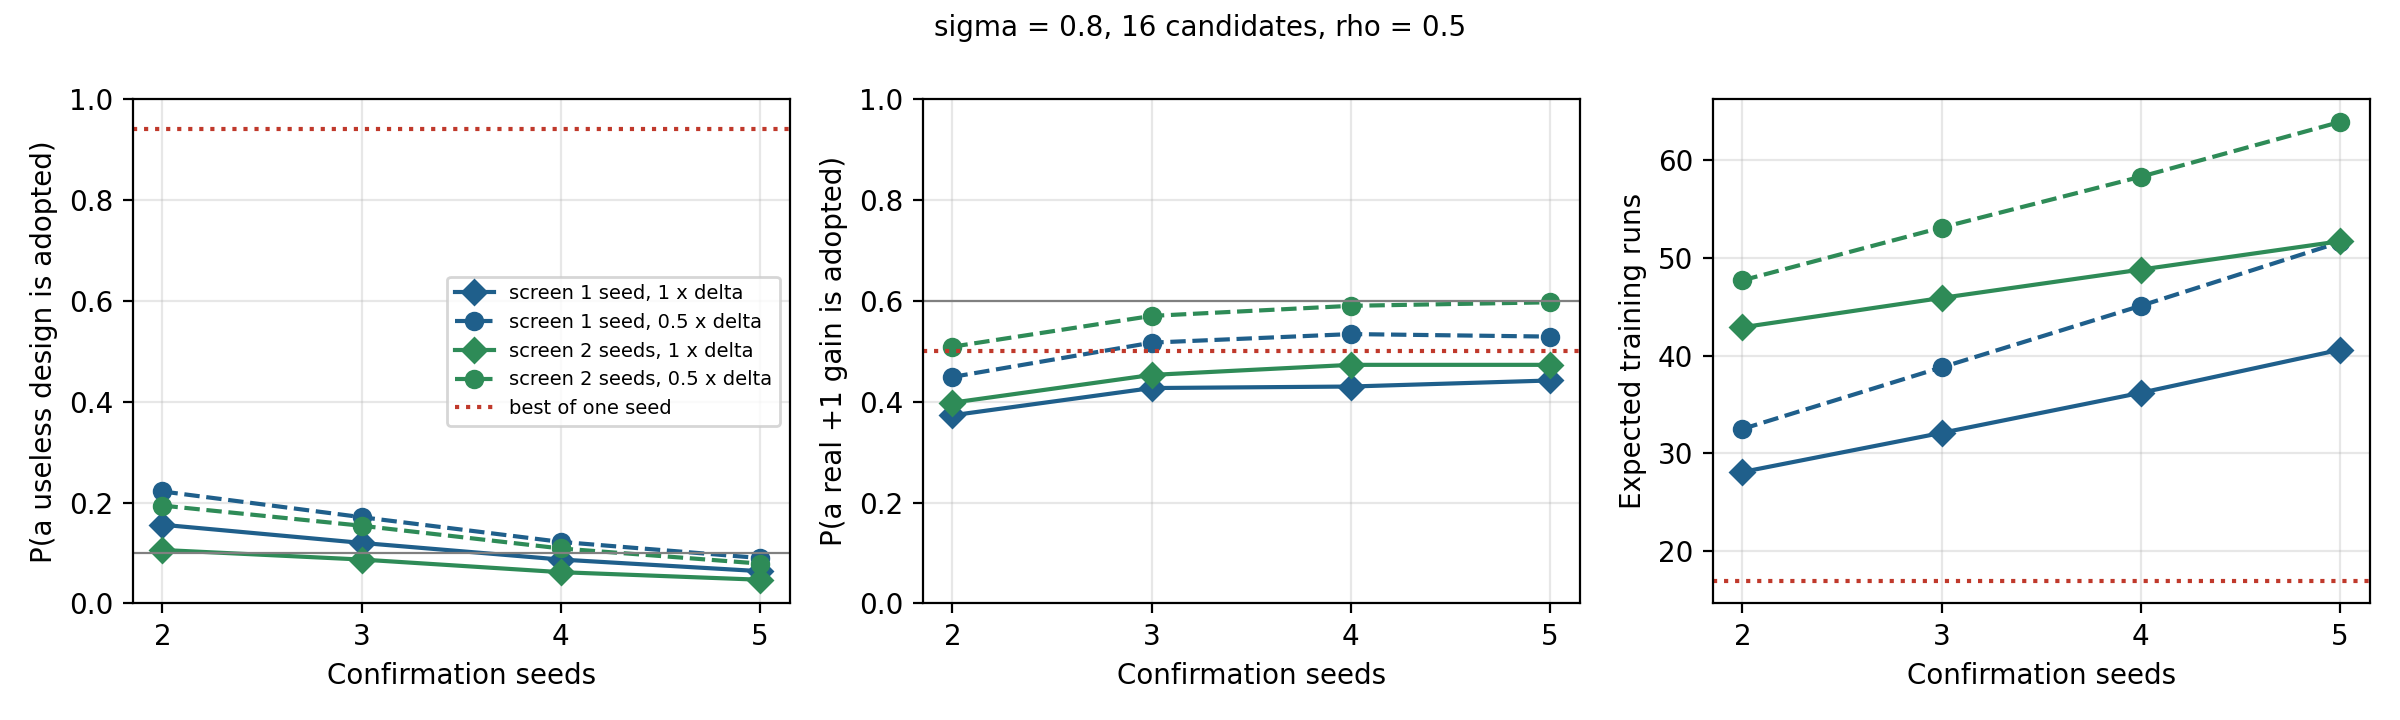

Data behind this chart, as committed beside it:
option, screening_seeds, screening_threshold, confirmation_seeds, positive_needed, p_false_no_effect, p_real_with_effect, expected_runs, overstatement
best of one seed, 1, -, 0, -, 0.941, 0.499, 17.0, -
screen 1 seed(s) at 1 x delta, confirm 2, 1, 1 x delta, 2, 2/2, 0.156, 0.373, 28.1, 0.41
screen 1 seed(s) at 1 x delta, confirm 3, 1, 1 x delta, 3, 2/3, 0.12, 0.427, 32.1, 0.25
screen 1 seed(s) at 1 x delta, confirm 4, 1, 1 x delta, 4, 3/4, 0.087, 0.43, 36.2, 0.19
screen 1 seed(s) at 1 x delta, confirm 5, 1, 1 x delta, 5, 4/5, 0.064, 0.442, 40.6, 0.15
screen 1 seed(s) at 0.5 x delta, confirm…, 1, 0.5 x delta, 2, 2/2, 0.222, 0.449, 32.5, 0.44
screen 1 seed(s) at 0.5 x delta, confirm…, 1, 0.5 x delta, 3, 2/3, 0.171, 0.517, 38.8, 0.27
screen 1 seed(s) at 0.5 x delta, confirm…, 1, 0.5 x delta, 4, 3/4, 0.122, 0.534, 45.1, 0.19
screen 1 seed(s) at 0.5 x delta, confirm…, 1, 0.5 x delta, 5, 4/5, 0.09, 0.529, 51.6, 0.16
screen 2 seed(s) at 1 x delta, confirm 2, 2, 1 x delta, 2, 2/2, 0.106, 0.398, 42.9, 0.36
screen 2 seed(s) at 1 x delta, confirm 3, 2, 1 x delta, 3, 2/3, 0.087, 0.453, 45.9, 0.22
screen 2 seed(s) at 1 x delta, confirm 4, 2, 1 x delta, 4, 3/4, 0.062, 0.473, 48.8, 0.17
screen 2 seed(s) at 1 x delta, confirm 5, 2, 1 x delta, 5, 4/5, 0.047, 0.473, 51.7, 0.14
screen 2 seed(s) at 0.5 x delta, confirm…, 2, 0.5 x delta, 2, 2/2, 0.194, 0.509, 47.7, 0.4
screen 2 seed(s) at 0.5 x delta, confirm…, 2, 0.5 x delta, 3, 2/3, 0.154, 0.57, 53.1, 0.25
screen 2 seed(s) at 0.5 x delta, confirm…, 2, 0.5 x delta, 4, 3/4, 0.109, 0.59, 58.3, 0.18
screen 2 seed(s) at 0.5 x delta, confirm…, 2, 0.5 x delta, 5, 4/5, 0.079, 0.597, 63.9, 0.15
